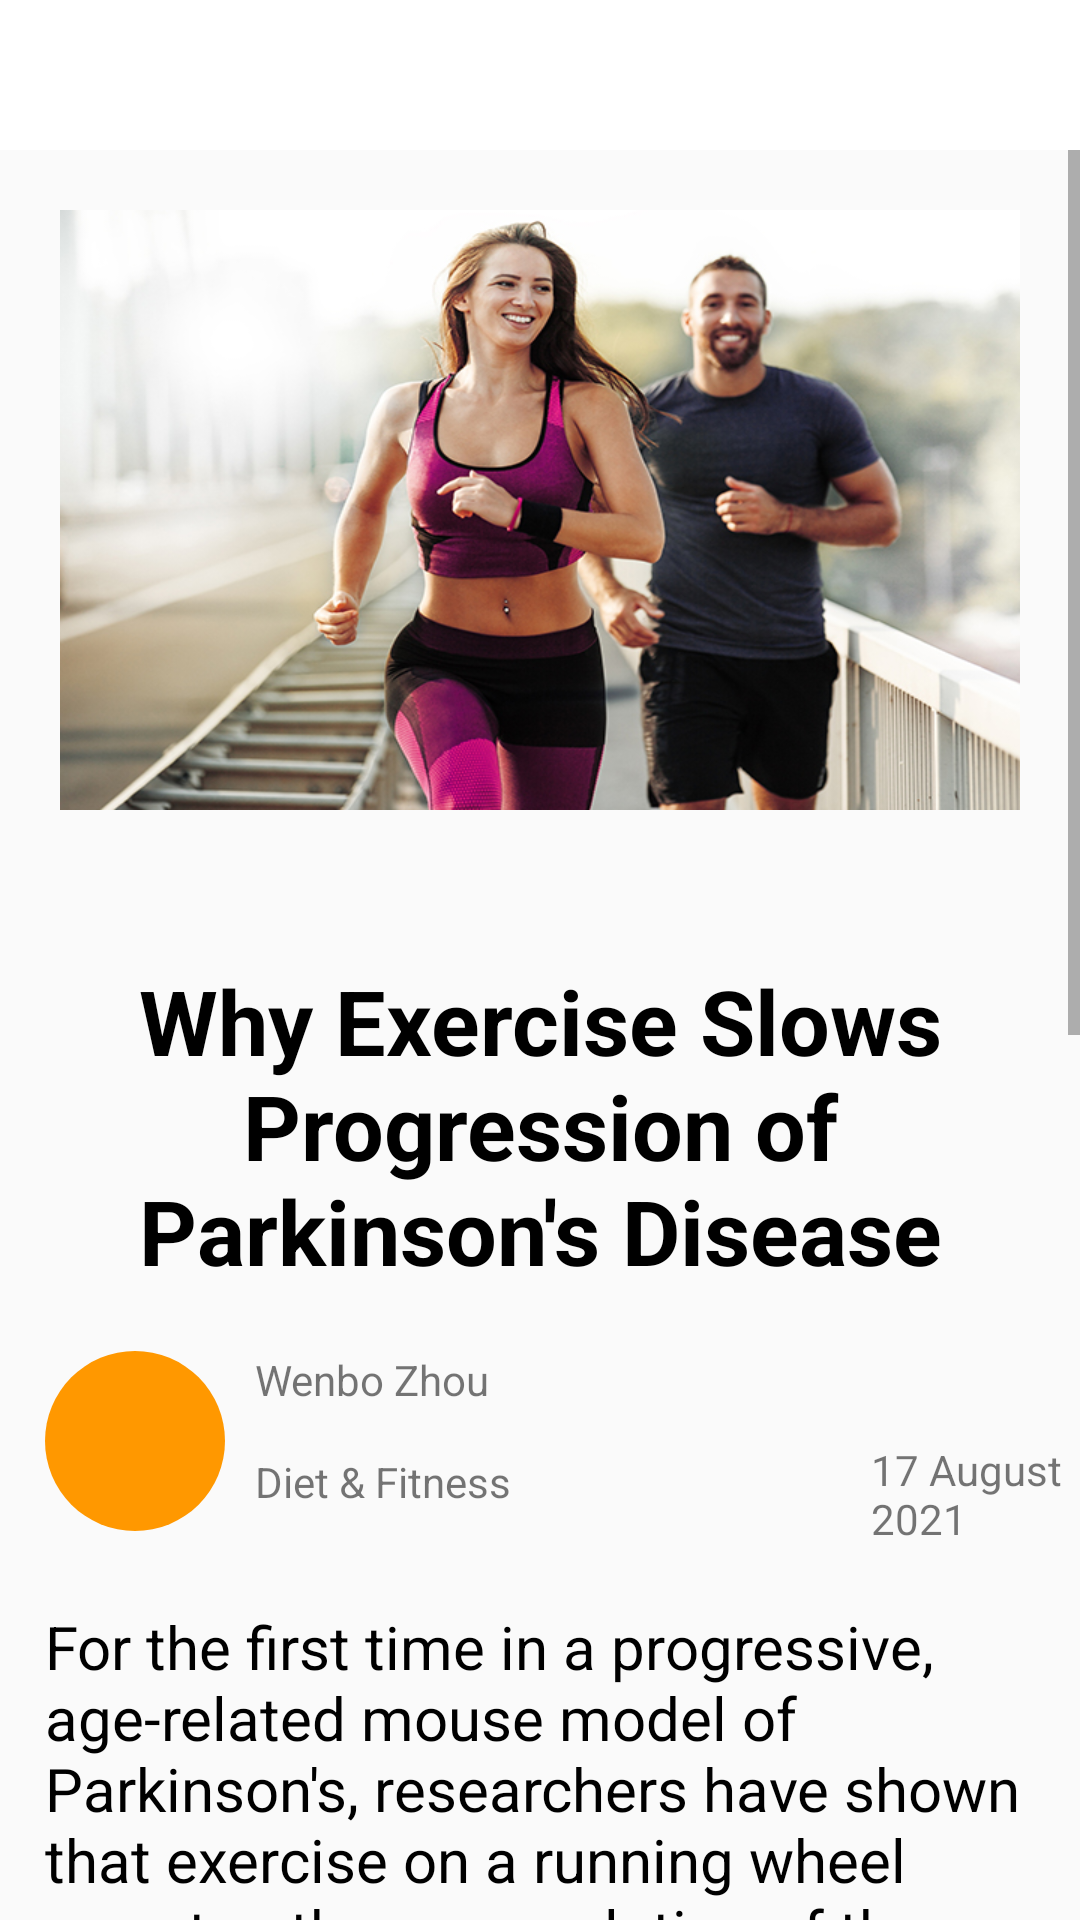

Reconstruct the res/layout file that produces this screen, plus the resources it refers to.
<!-- AndroidManifest.xml: application theme Theme.FitOne -->
<!-- res/layout/activity_show_article3.xml -->
<?xml version="1.0" encoding="utf-8"?>
<RelativeLayout xmlns:android="http://schemas.android.com/apk/res/android"
    android:layout_width="match_parent"
    android:layout_height="match_parent">

    <LinearLayout
        android:id="@+id/layout4"
        android:layout_width="match_parent"
        android:layout_height="50dp"
        android:background="#fff">

        <ImageView
            android:id="@+id/backButtonArticle"
            android:layout_width="50dp"
            android:layout_height="50dp"
            android:background="@drawable/ic_arrow_back_foreground" />

    </LinearLayout>

    <ScrollView
        android:layout_width="wrap_content"
        android:layout_height="wrap_content"
        android:layout_below="@id/layout4">

        <RelativeLayout
            android:id="@+id/layout5"
            android:layout_width="match_parent"
            android:layout_height="wrap_content">

            <ImageView
                android:id="@+id/image_article"
                android:layout_width="match_parent"
                android:layout_height="200dp"
                android:layout_marginStart="20dp"
                android:layout_marginTop="20dp"
                android:layout_marginEnd="20dp"
                android:layout_marginBottom="20dp"
                android:background="@drawable/run" />


            <TextView
                android:id="@+id/title_article"
                android:layout_width="match_parent"
                android:layout_height="wrap_content"
                android:layout_below="@id/image_article"
                android:layout_marginHorizontal="15dp"
                android:layout_marginTop="30dp"
                android:gravity="center"
                android:text="Why Exercise Slows Progression of Parkinson's Disease"
                android:textColor="@color/black"
                android:textSize="30sp"
                android:textStyle="bold" />


            <ImageView
                android:layout_below="@id/title_article"
                android:id="@+id/user_picture_article"
                android:layout_width="60dp"
                android:layout_height="60dp"
                android:layout_marginTop="20dp"
                android:layout_marginStart="15dp"
                android:background="@drawable/layout_timer_rounded"
                android:backgroundTint="@color/user"/>

            <TextView
                android:id="@+id/user_name_article"
                android:layout_width="wrap_content"
                android:layout_height="wrap_content"
                android:layout_below="@id/title_article"
                android:layout_marginStart="10dp"
                android:layout_marginTop="20dp"
                android:layout_toRightOf="@id/user_picture_article"
                android:text="Wenbo Zhou" />

            <TextView
                android:id="@+id/type_article"
                android:layout_below="@id/user_name_article"
                android:layout_toRightOf="@id/user_picture_article"
                android:layout_width="wrap_content"
                android:layout_height="wrap_content"
                android:layout_marginTop="15dp"
                android:layout_marginStart="10dp"
                android:text="Diet &amp; Fitness" />

            <TextView
                android:id="@+id/date_article"
                android:layout_width="wrap_content"
                android:layout_height="wrap_content"
                android:layout_below="@id/title_article"
                android:layout_marginStart="120dp"
                android:layout_marginTop="50dp"
                android:layout_toEndOf="@id/type_article"
                android:text="17 August 2021" />

            <TextView
                android:layout_width="match_parent"
                android:layout_height="match_parent"
                android:layout_below="@id/user_picture_article"
                android:layout_marginTop="20dp"
                android:layout_marginHorizontal="10dp"
                android:padding="5dp"
                android:textSize="20sp"
                android:textColor="@color/black"
                android:text="For the first time in a progressive, age-related mouse model of Parkinson's, researchers have shown that exercise on a running wheel can stop the accumulation of the neuronal protein alpha-synuclein in brain cells.

The work, published Friday in the journal PLOS ONE, was done by Wenbo Zhou, PhD, research associate professor of medicine and Curt Freed, MD, professor of medicine and division head of the Division of Clinical Pharmacology and Toxicology at the CU School of Medicine.

The researchers said clumps of alpha-synuclein are believed to play a central role in the brain cell death associated with Parkinson's disease. The mice in the study, like humans, started to get Parkinson's symptoms in mid-life. At 12 months of age, running wheels were put in their cages.

After three months, Zhou said, the running animals showed much better movement and cognitive function compared to control transgenic animals which had locked running wheels."/>


        </RelativeLayout>

    </ScrollView>






</RelativeLayout>
<!-- resources referenced by this layout -->
<resources>
  <color name="black">#FF000000</color>
  <color name="user">#FF9800</color>
  <!-- drawable layout_timer_rounded (drawable) -->
  <?xml version="1.0" encoding="UTF-8"?>
  <shape xmlns:android="http://schemas.android.com/apk/res/android"
      android:shape="oval">
      <solid android:color="#fff" />
      <corners android:radius="80dp" />
  </shape>
  <!-- drawable run: jpg bitmap (drawable, 230275 bytes) -->
  <style name="Theme.FitOne" parent="Theme.AppCompat.Light.NoActionBar">
          
          <item name="colorPrimary">@color/purple_500</item>
          <item name="colorPrimaryVariant">@color/purple_700</item>
          <item name="colorOnPrimary">@color/white</item>
          
          <item name="colorSecondary">@color/teal_200</item>
          <item name="colorSecondaryVariant">@color/teal_700</item>
          <item name="colorOnSecondary">@color/black</item>
          
          <item name="android:statusBarColor" tools:targetApi="l">?attr/colorPrimaryVariant</item>
          
  
      </style>
  <color name="purple_500">#FF6200EE</color>
  <color name="purple_700">#FF3700B3</color>
  <color name="white">#FFFFFFFF</color>
  <color name="teal_200">#FF03DAC5</color>
  <color name="teal_700">#FF018786</color>
</resources>
